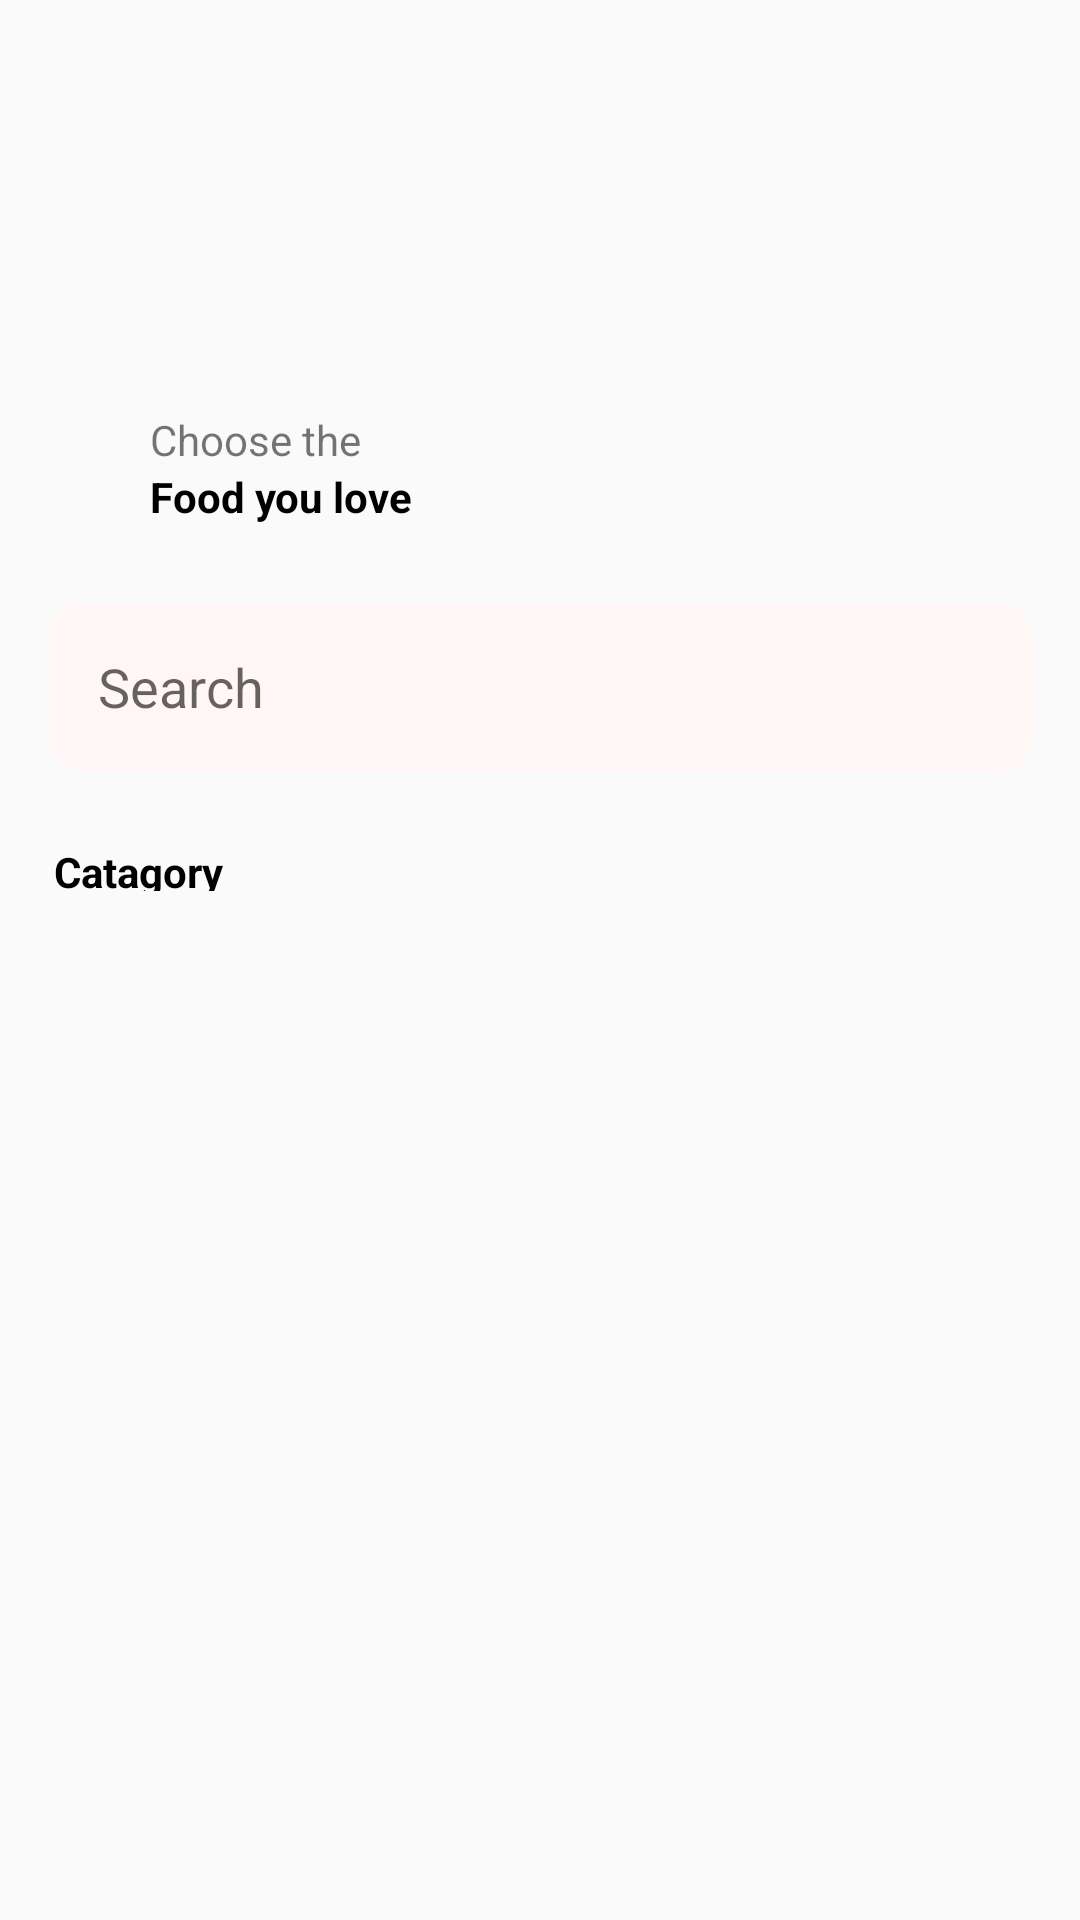

Produce the Android XML layout that renders to this screen, including the resource entries it uses.
<!-- AndroidManifest.xml: application theme Theme.My_Home_Work_Lesson6 -->
<!-- res/layout/activity_main2.xml -->
<?xml version="1.0" encoding="utf-8"?>
<androidx.constraintlayout.widget.ConstraintLayout xmlns:android="http://schemas.android.com/apk/res/android"
    xmlns:app="http://schemas.android.com/apk/res-auto"
    xmlns:tools="http://schemas.android.com/tools"
    android:id="@+id/main"
    android:layout_width="match_parent"
    android:layout_height="match_parent"
    android:orientation="horizontal"
    tools:context=".MainActivity2">


    <ImageView
        android:id="@+id/imageView2"
        android:layout_width="38dp"
        android:layout_height="38dp"
        android:layout_marginTop="71dp"
        android:layout_marginEnd="44dp"
        android:background="@drawable/ic_profile"
        app:layout_constraintEnd_toEndOf="parent"
        app:layout_constraintTop_toTopOf="parent" />

    <LinearLayout
        android:id="@+id/linear"
        android:layout_width="131dp"
        android:layout_height="40dp"
        android:layout_marginStart="42dp"
        android:layout_marginTop="28dp"
        android:orientation="vertical"
        app:layout_constraintStart_toStartOf="parent"
        app:layout_constraintTop_toBottomOf="@+id/imageView2">

        <TextView
            android:layout_width="wrap_content"
            android:layout_height="wrap_content"
            android:layout_marginLeft="8dp"
            android:text="Choose the" />

        <TextView
            android:layout_width="wrap_content"
            android:layout_height="wrap_content"
            android:layout_marginLeft="8dp"
            android:text="Food you love"
            android:textColor="@color/black"
            android:textStyle="bold" />

    </LinearLayout>

    <EditText
        android:id="@+id/search"
        android:layout_width="327dp"
        android:layout_height="56dp"
        android:layout_marginTop="24dp"
        android:layout_marginHorizontal="42dp"
        android:background="@drawable/ic_edit_text"
        android:hint="Search"
        android:paddingHorizontal="16dp"
        app:layout_constraintEnd_toEndOf="parent"
        app:layout_constraintStart_toStartOf="parent"
        app:layout_constraintTop_toBottomOf="@+id/linear" />

    <TextView
        android:id="@+id/textView"
        android:layout_width="75dp"
        android:layout_height="16dp"
        android:layout_marginTop="24dp"
        android:layout_marginEnd="249dp"
        android:text="Catagory"
        android:textColor="@color/black"
        android:textStyle="bold"
        app:layout_constraintEnd_toEndOf="parent"
        app:layout_constraintStart_toStartOf="parent"
        app:layout_constraintTop_toBottomOf="@+id/search" />

    <LinearLayout
        android:layout_width="match_parent"
        android:layout_height="wrap_content"
        android:gravity="center"
        android:orientation="vertical"
        android:layout_marginTop="12dp"
        android:layout_marginStart="42dp"
        app:layout_constraintEnd_toEndOf="parent"
        app:layout_constraintStart_toStartOf="parent"
        app:layout_constraintTop_toBottomOf="@+id/textView">

        <androidx.recyclerview.widget.RecyclerView
            android:id="@+id/recyclerView"
            android:layout_width="match_parent"
            android:layout_height="match_parent"
            android:orientation="horizontal"
            app:layoutManager="androidx.recyclerview.widget.LinearLayoutManager"
            tools:itemCount="6"
            tools:listitem="@layout/item_layout" />

        <androidx.recyclerview.widget.RecyclerView
            android:id="@+id/recyclerView2"
            android:layout_width="match_parent"
            android:layout_height="match_parent"
            android:orientation="horizontal"
            app:layoutManager="androidx.recyclerview.widget.LinearLayoutManager"
            tools:itemCount="6"
            tools:listitem="@layout/item_layout2" />
    </LinearLayout>
</androidx.constraintlayout.widget.ConstraintLayout>
<!-- res/layout/item_layout.xml (included above) -->
<?xml version="1.0" encoding="utf-8"?>
<androidx.cardview.widget.CardView
    xmlns:android="http://schemas.android.com/apk/res/android"
    xmlns:app="http://schemas.android.com/apk/res-auto"
    android:layout_width="120dp"
    android:layout_height="80dp"
    android:layout_margin="8dp"
    app:cardCornerRadius="12dp"
    app:cardElevation="6dp"
    android:clickable="true"
    android:focusable="true"
    android:id="@+id/burgerCard">

    <LinearLayout
        android:layout_width="match_parent"
        android:layout_height="match_parent"
        android:orientation="vertical"
        android:gravity="center">

        
        <ImageView
            android:id="@+id/burgerIcon"
            android:layout_width="34dp"
            android:layout_height="34dp"
            android:src="@drawable/ic_burger"/>

        <TextView
            android:id="@+id/burgerText"
            android:layout_width="wrap_content"
            android:layout_height="wrap_content"
            android:text="Burgers"
            android:textSize="15sp"
            android:textStyle="bold"/>
    </LinearLayout>

</androidx.cardview.widget.CardView>
<!-- res/layout/item_layout2.xml (included above) -->
<?xml version="1.0" encoding="utf-8"?>
<androidx.cardview.widget.CardView
    xmlns:android="http://schemas.android.com/apk/res/android"
    xmlns:app="http://schemas.android.com/apk/res-auto"
    android:layout_width="160dp"
    android:layout_height="220dp"
    android:layout_margin="8dp"
    app:cardCornerRadius="20dp"
    app:cardElevation="6dp"
    app:strokeColor="#1E88E5"
    app:strokeWidth="2dp"
    android:clickable="true"
    android:focusable="true"
    android:id="@+id/burgerCard2">

    <LinearLayout
        android:layout_width="match_parent"
        android:layout_height="match_parent"
        android:orientation="vertical"
        android:gravity="center"
        android:padding="12dp">

        <ImageView
            android:id="@+id/burgerImage"
            android:layout_width="100dp"
            android:layout_height="100dp"
            android:scaleType="centerCrop"
            android:src="@drawable/ic_salad_burger"/>

        <TextView
            android:id="@+id/burgerName"
            android:layout_width="wrap_content"
            android:layout_height="wrap_content"
            android:text="Salad Burger"
            android:textSize="16sp"
            android:textStyle="bold"
            android:textColor="@android:color/white"
            android:layout_marginTop="8dp"/>

        <LinearLayout
            android:layout_width="wrap_content"
            android:layout_height="wrap_content"
            android:orientation="horizontal"
            android:gravity="center"
            android:layout_marginTop="4dp">

            <ImageView
                android:layout_width="16dp"
                android:layout_height="16dp"
                android:src="@drawable/ic_star_filled"/>
            <ImageView
                android:layout_width="16dp"
                android:layout_height="16dp"
                android:src="@drawable/ic_star_filled"/>
            <ImageView
                android:layout_width="16dp"
                android:layout_height="16dp"
                android:src="@drawable/ic_star_filled"/>
            <ImageView
                android:layout_width="16dp"
                android:layout_height="16dp"
                android:src="@drawable/ic_star_filled"/>
            <ImageView
                android:layout_width="16dp"
                android:layout_height="16dp"
                android:src="@drawable/ic_star_half_filled"/>
        </LinearLayout>

        <TextView
            android:id="@+id/burgerPrice"
            android:layout_width="wrap_content"
            android:layout_height="wrap_content"
            android:text="$12"
            android:textSize="20sp"
            android:textStyle="bold"
            android:textColor="@android:color/white"
            android:layout_marginTop="6dp"/>
    </LinearLayout>
</androidx.cardview.widget.CardView>
<!-- resources referenced by this layout -->
<resources>
  <color name="black">#FF000000</color>
  <!-- drawable ic_edit_text (drawable) -->
  <?xml version="1.0" encoding="utf-8"?>
  <shape xmlns:android="http://schemas.android.com/apk/res/android">
      <solid android:color="@color/editTextColor"/>
      <corners android:radius="10dp"/>
  
  </shape>
  <!-- drawable ic_salad_burger: png bitmap (drawable, 63094 bytes) -->
  <style name="Theme.My_Home_Work_Lesson6" parent="Base.Theme.My_Home_Work_Lesson6" />
  <color name="editTextColor">#FFF6F5</color>
  <style name="Base.Theme.My_Home_Work_Lesson6" parent="Theme.MaterialComponents.DayNight.NoActionBar.Bridge">
          
          
      </style>
</resources>
